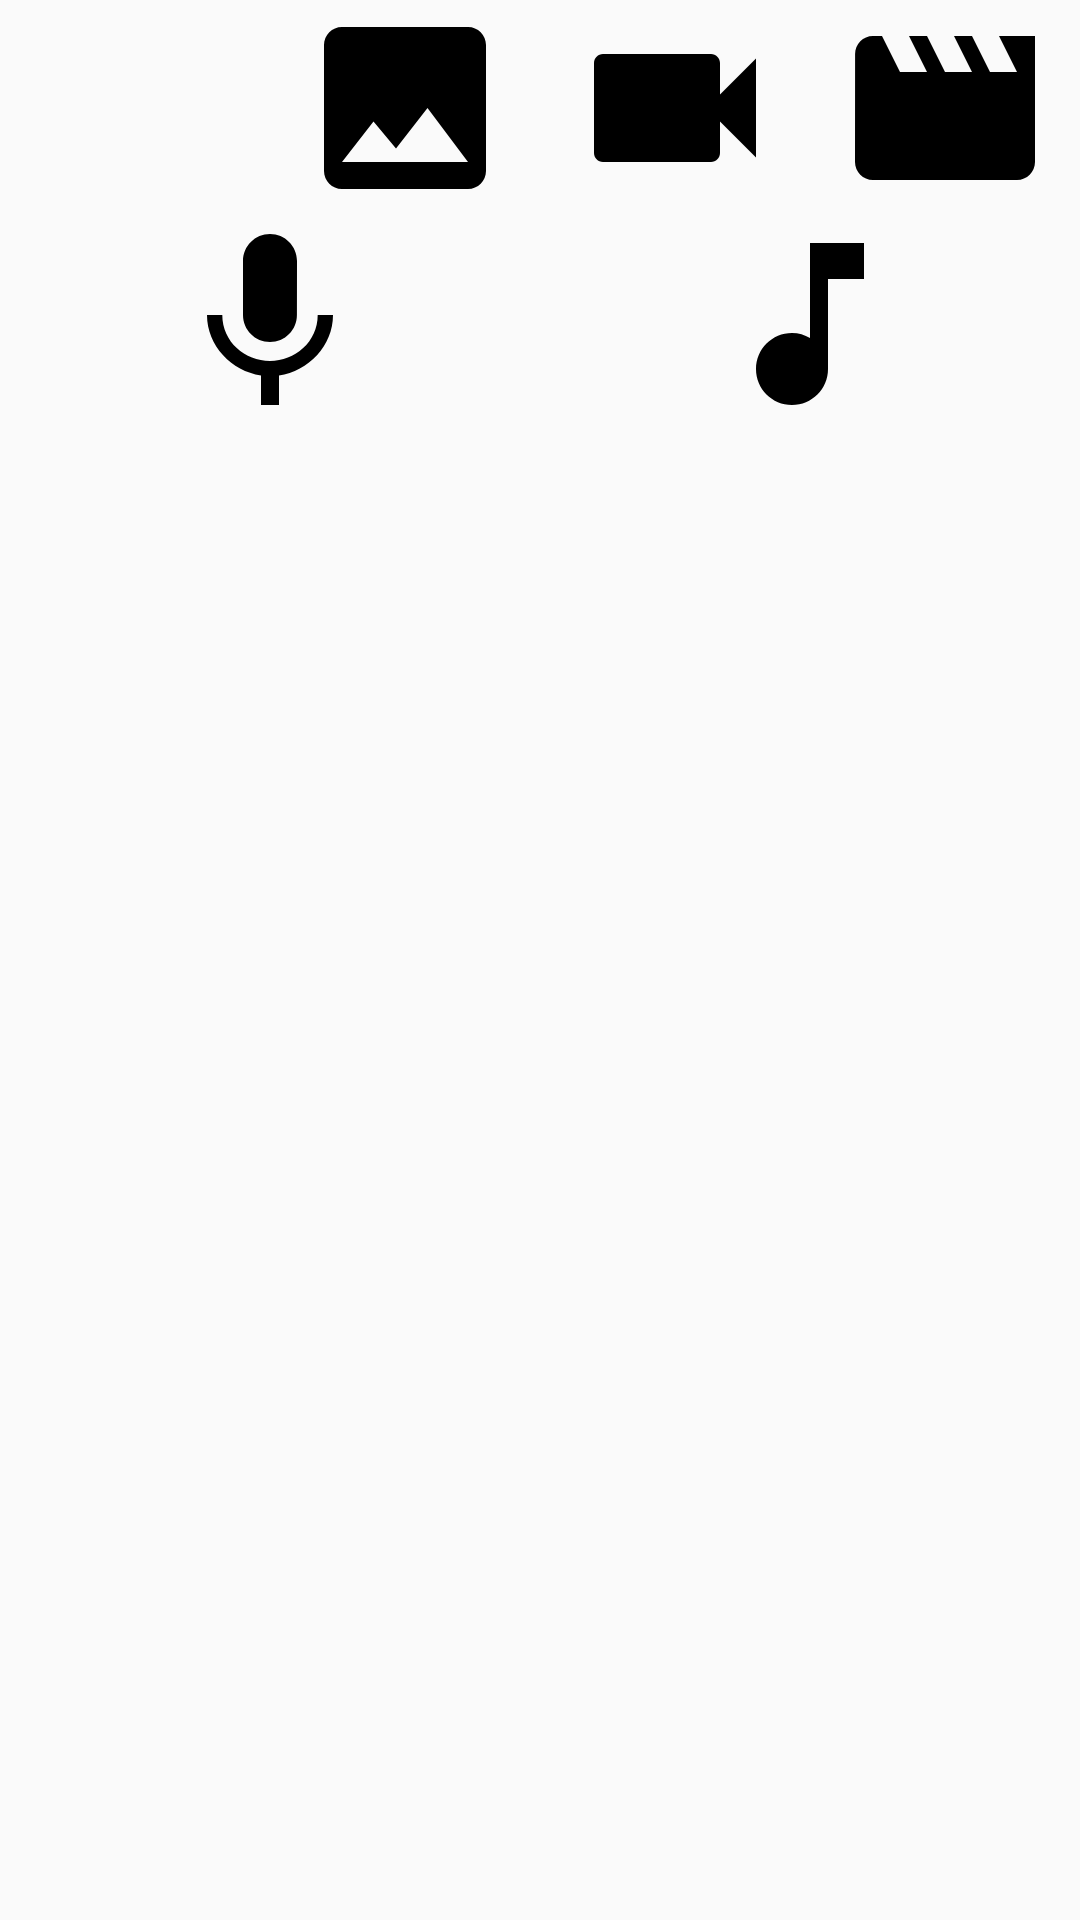

The Android layout XML behind this screen, and the referenced resources:
<!-- AndroidManifest.xml: application theme Theme.AppCompat.Light.NoActionBar -->
<!-- res/layout/fragment_attachment.xml -->
<FrameLayout xmlns:android="http://schemas.android.com/apk/res/android"
    xmlns:tools="http://schemas.android.com/tools"
    android:layout_width="match_parent"
    android:layout_height="match_parent"
    android:layout_margin="@dimen/activity_vertical_margin"
    tools:context="dk.alroe.apps.octopub.AttachmentFragment">

    <LinearLayout
        android:layout_width="match_parent"
        android:layout_height="wrap_content"
        android:orientation="vertical">

        

        <LinearLayout
            android:layout_width="match_parent"
            android:layout_height="wrap_content"
            android:orientation="horizontal">

            <ImageButton
                android:id="@+id/button_photo_camera"
                android:layout_width="0dp"
                android:layout_height="wrap_content"
                android:layout_weight="1"
                android:background="@color/transparent"
                android:contentDescription="@string/button_take_photo"
                android:src="@drawable/ic_photo_camera_black_72dp" />

            <ImageButton
                android:id="@+id/button_photo"
                android:layout_width="0dp"
                android:layout_height="wrap_content"
                android:layout_weight="1"
                android:background="@color/transparent"
                android:contentDescription="@string/button_select_image"
                android:src="@drawable/ic_photo_black_72dp" />

            <ImageButton
                android:id="@+id/button_video_camera"
                android:layout_width="0dp"
                android:layout_height="wrap_content"
                android:layout_weight="1"
                android:background="@color/transparent"
                android:contentDescription="@string/button_record_video"
                android:src="@drawable/ic_videocam_black_72dp" />

            <ImageButton
                android:id="@+id/button_video"
                android:layout_width="0dp"
                android:layout_height="wrap_content"
                android:layout_weight="1"
                android:background="@color/transparent"
                android:contentDescription="@string/button_select_video"
                android:src="@drawable/ic_movie_black_72dp" />

        </LinearLayout>

        <LinearLayout
            android:layout_width="match_parent"
            android:layout_height="wrap_content"
            android:orientation="horizontal">

            <ImageButton
                android:id="@+id/button_audio_record"
                android:layout_width="0dp"
                android:layout_height="wrap_content"
                android:layout_weight="1"
                android:background="@color/transparent"
                android:contentDescription="@string/button_record_audio"
                android:src="@drawable/ic_mic_black_72dp" />

            <ImageButton
                android:id="@+id/button_audio"
                android:layout_width="0dp"
                android:layout_height="wrap_content"
                android:layout_weight="1"
                android:background="@color/transparent"
                android:contentDescription="@string/button_select_audio"
                android:src="@drawable/ic_music_note_black_72dp" />
        </LinearLayout>
    </LinearLayout>
</FrameLayout>
<!-- resources referenced by this layout -->
<resources>
  <color name="transparent">#00000000</color>
  <!-- drawable ic_mic_black_72dp (drawable) -->
  <vector xmlns:android="http://schemas.android.com/apk/res/android"
          android:width="72dp"
          android:height="72dp"
          android:viewportWidth="24.0"
          android:viewportHeight="24.0">
      <path
          android:fillColor="#FF000000"
          android:pathData="M12,14c1.66,0 2.99,-1.34 2.99,-3L15,5c0,-1.66 -1.34,-3 -3,-3S9,3.34 9,5v6c0,1.66 1.34,3 3,3zM17.3,11c0,3 -2.54,5.1 -5.3,5.1S6.7,14 6.7,11L5,11c0,3.41 2.72,6.23 6,6.72L11,21h2v-3.28c3.28,-0.48 6,-3.3 6,-6.72h-1.7z"/>
  </vector>
  <!-- drawable ic_movie_black_72dp (drawable) -->
  <vector xmlns:android="http://schemas.android.com/apk/res/android"
          android:width="72dp"
          android:height="72dp"
          android:viewportWidth="24.0"
          android:viewportHeight="24.0">
      <path
          android:fillColor="#FF000000"
          android:pathData="M18,4l2,4h-3l-2,-4h-2l2,4h-3l-2,-4H8l2,4H7L5,4H4c-1.1,0 -1.99,0.9 -1.99,2L2,18c0,1.1 0.9,2 2,2h16c1.1,0 2,-0.9 2,-2V4h-4z"/>
  </vector>
  <!-- drawable ic_music_note_black_72dp (drawable) -->
  <vector xmlns:android="http://schemas.android.com/apk/res/android"
          android:width="72dp"
          android:height="72dp"
          android:viewportWidth="24.0"
          android:viewportHeight="24.0">
      <path
          android:fillColor="#FF000000"
          android:pathData="M12,3v10.55c-0.59,-0.34 -1.27,-0.55 -2,-0.55 -2.21,0 -4,1.79 -4,4s1.79,4 4,4 4,-1.79 4,-4V7h4V3h-6z"/>
  </vector>
  <!-- drawable ic_photo_black_72dp (drawable) -->
  <vector xmlns:android="http://schemas.android.com/apk/res/android"
          android:width="72dp"
          android:height="72dp"
          android:viewportWidth="24.0"
          android:viewportHeight="24.0">
      <path
          android:fillColor="#FF000000"
          android:pathData="M21,19V5c0,-1.1 -0.9,-2 -2,-2H5c-1.1,0 -2,0.9 -2,2v14c0,1.1 0.9,2 2,2h14c1.1,0 2,-0.9 2,-2zM8.5,13.5l2.5,3.01L14.5,12l4.5,6H5l3.5,-4.5z"/>
  </vector>
  <!-- drawable ic_videocam_black_72dp (drawable) -->
  <vector xmlns:android="http://schemas.android.com/apk/res/android"
          android:width="72dp"
          android:height="72dp"
          android:viewportWidth="24.0"
          android:viewportHeight="24.0">
      <path
          android:fillColor="#FF000000"
          android:pathData="M17,10.5V7c0,-0.55 -0.45,-1 -1,-1H4c-0.55,0 -1,0.45 -1,1v10c0,0.55 0.45,1 1,1h12c0.55,0 1,-0.45 1,-1v-3.5l4,4v-11l-4,4z"/>
  </vector>
  <string name="button_record_audio">Record audio</string>
  <string name="button_record_video">Record video</string>
  <string name="button_select_audio">Select audio</string>
  <string name="button_select_image">Select image</string>
  <string name="button_select_video">Select video</string>
  <string name="button_take_photo">Take photo</string>
</resources>
